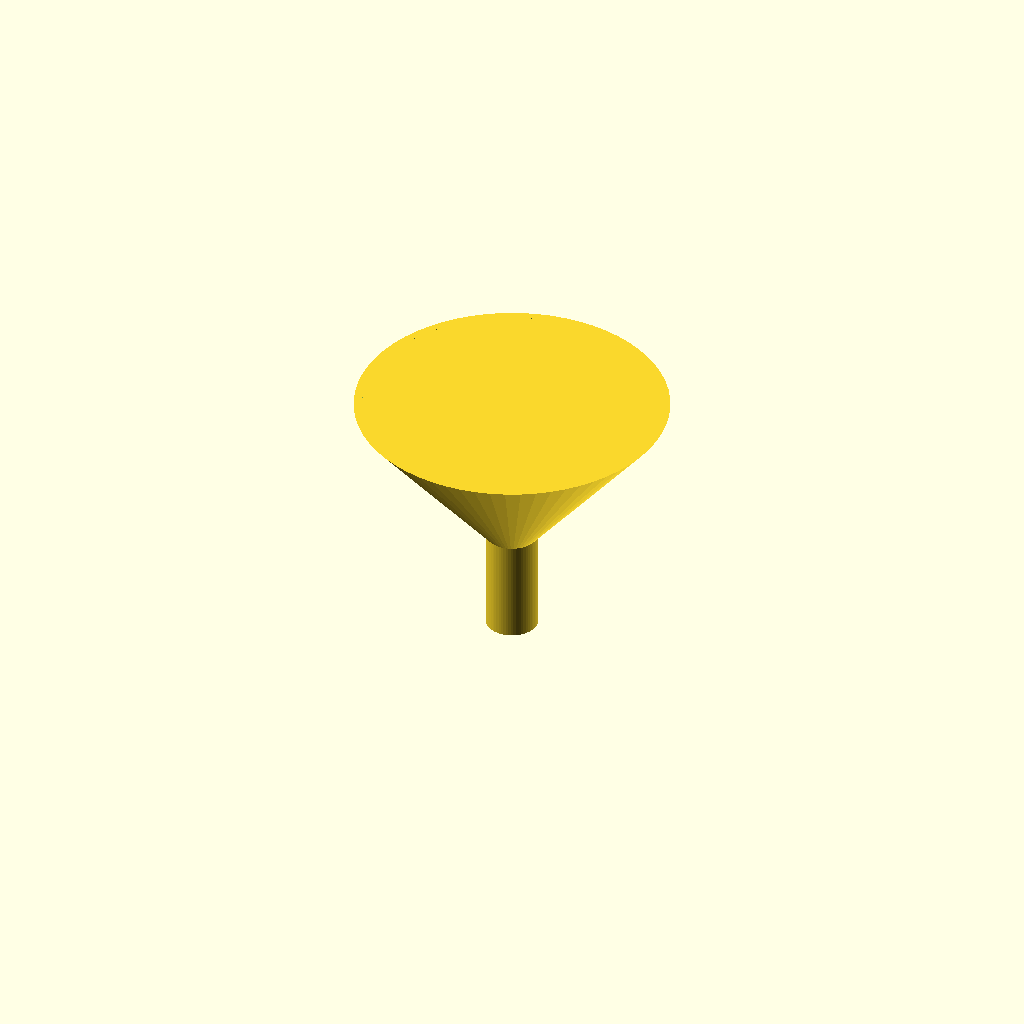
Cell 1: the model at its default parameters.
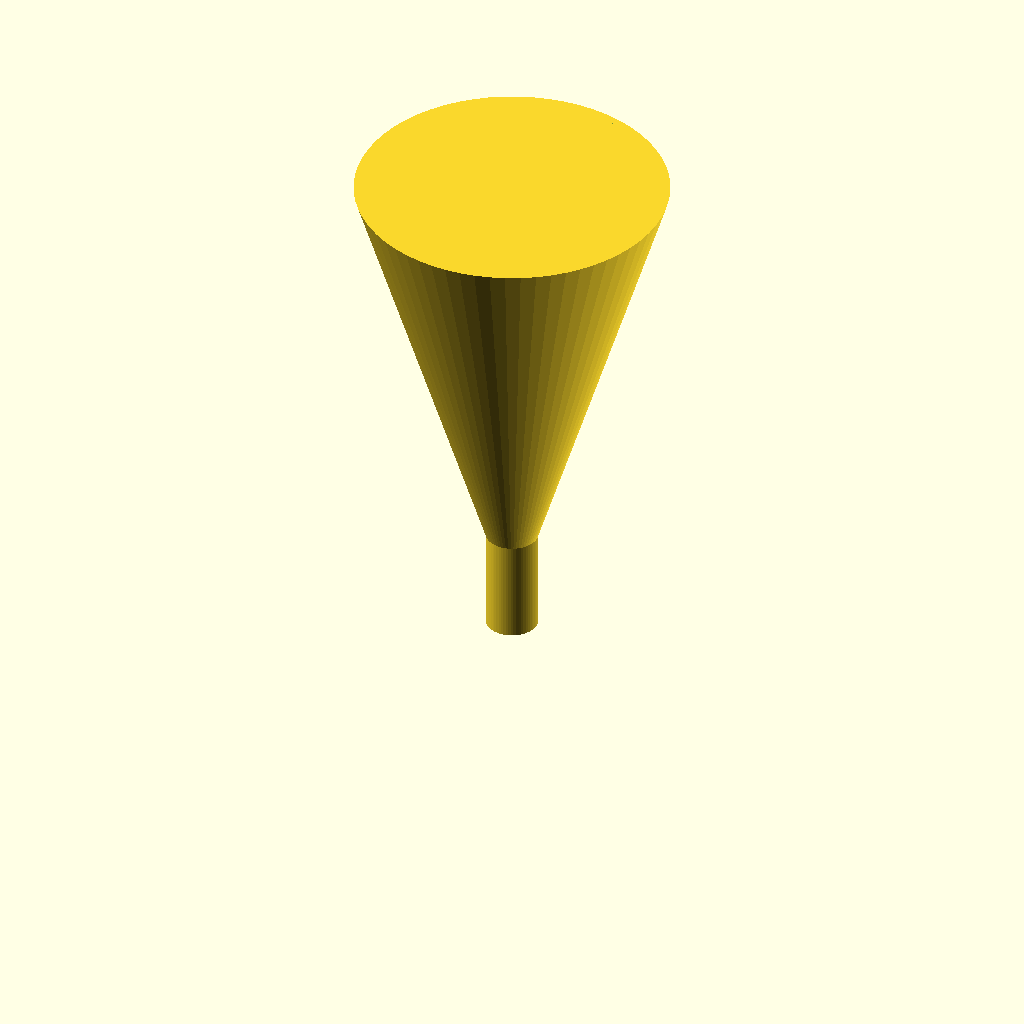
Cell 2: the same model with funnel_height = 100.
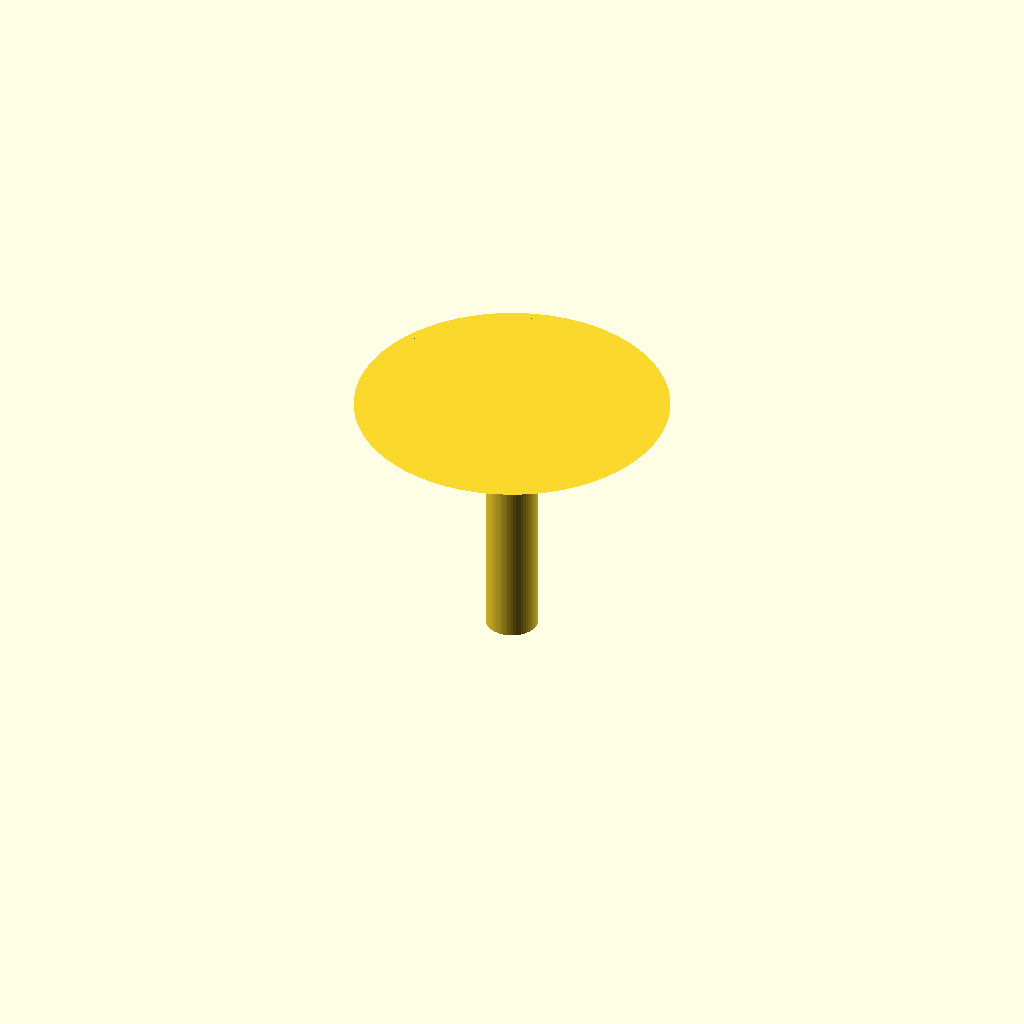
Cell 3: the same model with spout_height = 40.
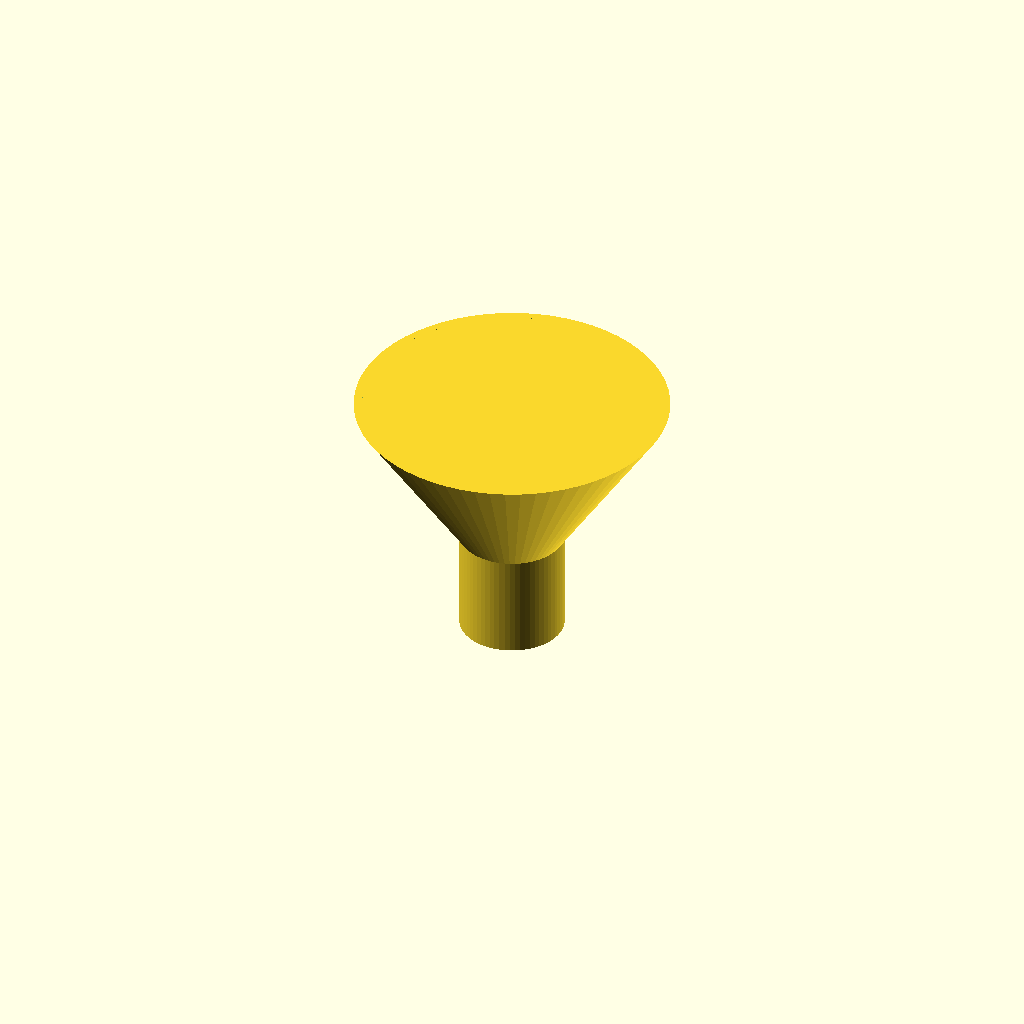
Cell 4: the same model with spout_od = 20.
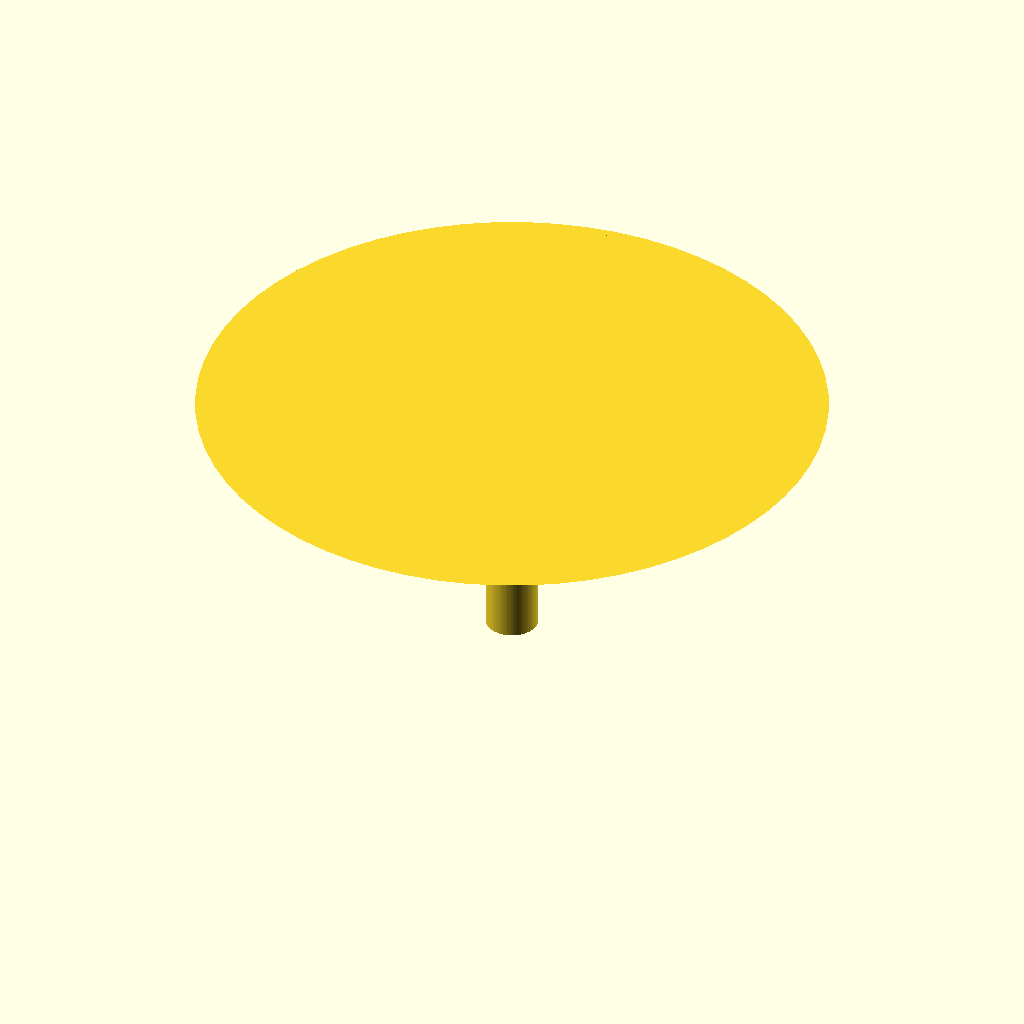
Cell 5: the same model with funnel_od_top = 120.
All cells are drawn from one camera (rotation 55°, 0°, 25°, orthographic, colour scheme Cornfield), so only the parameter changes between them.
OpenSCAD source file bench/results/main-tiiny/code/tiiny_zai-org_GLM-4.7-Flash/lab_funnel_60mm_s2_a0.scad:
// Lab Funnel Design
// Units: mm

// Dimensions
funnel_height = 50;       // Total height from bottom to rim
spout_height = 20;        // Height of the straight tube section
spout_od = 10;            // Outer diameter of the spout
funnel_od_top = 60;       // Outer diameter at the rim
wall_thickness = 1.6;     // Wall thickness of the funnel
$fn = 64;                 // Resolution for curved surfaces

// Derived Dimensions
funnel_od_bottom = spout_od + (wall_thickness * 2); // Outer diameter at z=20
funnel_id_top = funnel_od_top - (wall_thickness * 2); // Inner diameter at rim
funnel_id_bottom = funnel_od_bottom - (wall_thickness * 2); // Inner diameter at z=20
spout_id = spout_od - (wall_thickness * 2); // Inner diameter of spout

// Geometry
module funnel() {
    // 1. Straight Spout (Cylinder)
    // Extruded from z=0 to z=20
    cylinder(
        h = spout_height,
        r1 = spout_od / 2,
        r2 = spout_od / 2,
        $fn = $fn
    );

    // 2. Funnel Cone
    // Extruded from z=20 to z=50
    // We use a linear interpolation of the radius
    // At z=20: radius = spout_od/2
    // At z=50: radius = funnel_od_top/2
    // Height of cone section = 30
    translate([0, 0, spout_height]) {
        cylinder(
            h = funnel_height - spout_height,
            r1 = spout_od / 2,
            r2 = funnel_od_top / 2,
            $fn = $fn
        );
    }
}

module cutouts() {
    // 1. Bottom Cutout (Spout Bore)
    // Extends slightly past z=0 to ensure clean separation
    cylinder(
        h = 0.1,
        r = spout_id / 2,
        $fn = $fn
    );

    // 2. Top Cutout (Funnel Bore)
    // Extends slightly past z=50 to ensure clean separation
    translate([0, 0, funnel_height - 0.1]) {
        cylinder(
            h = 0.1,
            r = funnel_id_top / 2,
            $fn = $fn
        );
    }
}

// Render
// Union creates the solid material
// Difference subtracts the voids
union() {
    funnel();
    difference() {
        // The solid shape
        funnel();
        // The voids
        cutouts();
    }
}
Parameter table extracted from the source (name, type, default, range or options):
funnel_height: number, default 50
spout_height: number, default 20
spout_od: number, default 10
funnel_od_top: number, default 60
wall_thickness: number, default 1.6
